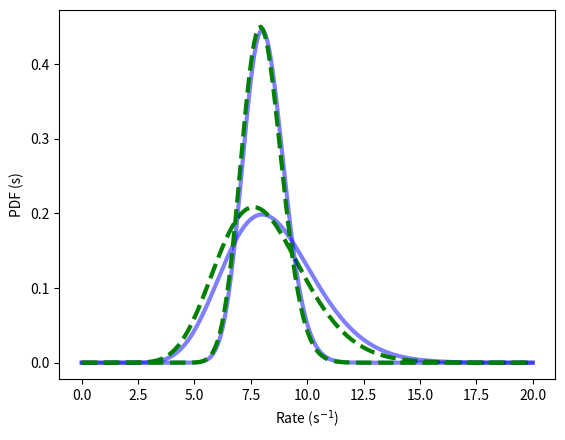

This chart was generated by the following Python code:
"""
Plot Poisson rate posterior distributions for multiple datasets.

This implementation uses the object oriented programming (OOP) paradigm.

[redacted]
2018-03-08 Modified for Py-3, updated for BDA18
2020-02-26 Updated for BDA20
2022-03-02 Updated for BDA22
"""

import numpy as np
import numpy.testing as npt
import scipy
import matplotlib as mpl
from matplotlib.pyplot import *
from numpy import *
from scipy import stats


ion()


class PoissonRateInference:
    """
    Bayesian inference for a Poisson rate.
    """

    def __init__(self, intvl, n, prior, r_u, r_l=0, nr=200):
        """
        Define a posterior PDF for a Poisson rate.

        Parameters
        ----------
        intvl : float
            Interval for observations

        n : int
            Counts observed

        prior : const or function
            Prior PDF for the rate, as a constant for flat prior, or
            a function that can evaluate the PDF on an array

        r_u : float
            Upper limit on rate for evaluating the PDF
        """
        self.intvl = intvl
        self.r_l, self.r_u = r_l, r_u
        self.nr = nr
        self.rvals = linspace(r_l, r_u, nr)
        self.r_intvl = intvl * self.rvals

        # Evaluate the prior on the grid.
        self.prior = prior  # save for possible future reference
        if callable(prior):
            self.prior_pdf = prior(self.rvals)
        else:
            self.prior_pdf = prior * ones_like(self.rvals)

        # Evaluate the Poisson likelihood function.
        self.like = (self.r_intvl)**n * exp(-self.r_intvl)

        # *** PAY NO ATTENTION TO THE CODE BEHIND THE CURTAIN! ***
        # llike = n*log(self.r_intvl) - self.r_intvl
        # self.like = exp(llike)

        # Bayes's theorem:
        numer = self.prior_pdf * self.like
        self.dr = self.rvals[1] - self.rvals[0]
        self.mlike = np.trapz(numer, dx=self.dr)
        self.post_pdf = numer / self.mlike

    def plot(self, ls='b-', lw=3, **kwds):
        """
        Plot the posterior PDF in the current axes.
        """
        plot(self.rvals, self.post_pdf, ls, lw=lw, **kwds)


#-------------------------------------------------------------------------------
# 1st case:  const prior, (n,T) = (16, 2)

r_u = 20.  # upper limit for PDF calculation and plotting
prior_l, prior_u = 0., 1e5
flat_pdf = 1. / (prior_u - prior_l)
n, T = 16, 2
pri1 = PoissonRateInference(T, n, flat_pdf, r_u)
pri1.plot(alpha=.5)

xlabel(r'Rate (s$^{-1}$)')
ylabel('PDF (s)')


def test_norm1():
    """
    Test that the posterior is normalized.
    """
    # Match 1 to 2 digits.
    npt.assert_allclose(np.trapz(pri1.post_pdf, dx=pri1.dr), 1., rtol=0.01)


#-------------------------------------------------------------------------------
# 2nd case:  exp'l prior with scale (prior mean) 10., (n,T) = (16, 2)

# Prior:
scale = 10.
gamma1 = stats.gamma(1, scale=scale)  # a=1 is exp'l dist'n

pri2 = PoissonRateInference(T, n, gamma1.pdf, r_u)
pri2.plot(ls='g--')


#-------------------------------------------------------------------------------
# 3rd case:  flat prior with (n,T) = (80, 10)

n, T = 80, 10.  # data

pri3 = PoissonRateInference(T, n, flat_pdf, r_u)
pri3.plot(alpha=.5)


#-------------------------------------------------------------------------------
# 4th case:  exp'l prior with scale (prior mean) 10., (n,T) = (80, 10)

pri4 = PoissonRateInference(T, n, gamma1.pdf, r_u)
pri4.plot(ls='g--')


def test_norm4():
    """
    Test that the posterior is normalized.
    """
    # Match 1 to 2 digits.
    npt.assert_allclose(np.trapz(pri4.post_pdf, dx=pri1.dr), 1., rtol=0.01)


#-------------------------------------------------------------------------------
# 5th & 6th cases:  (n,T) = (160, 20)
#
# These cases again trigger an overflow RuntimeError.

if False:
    n, T = 160, 20.  # data

    pri5 = PoissonRateInference(T, n, flat_pdf, r_u)
    pri5.plot(alpha=.5)
    pri6 = PoissonRateInference(T, n, gamma1.pdf, r_u)
    pri6.plot(ls='g--')
